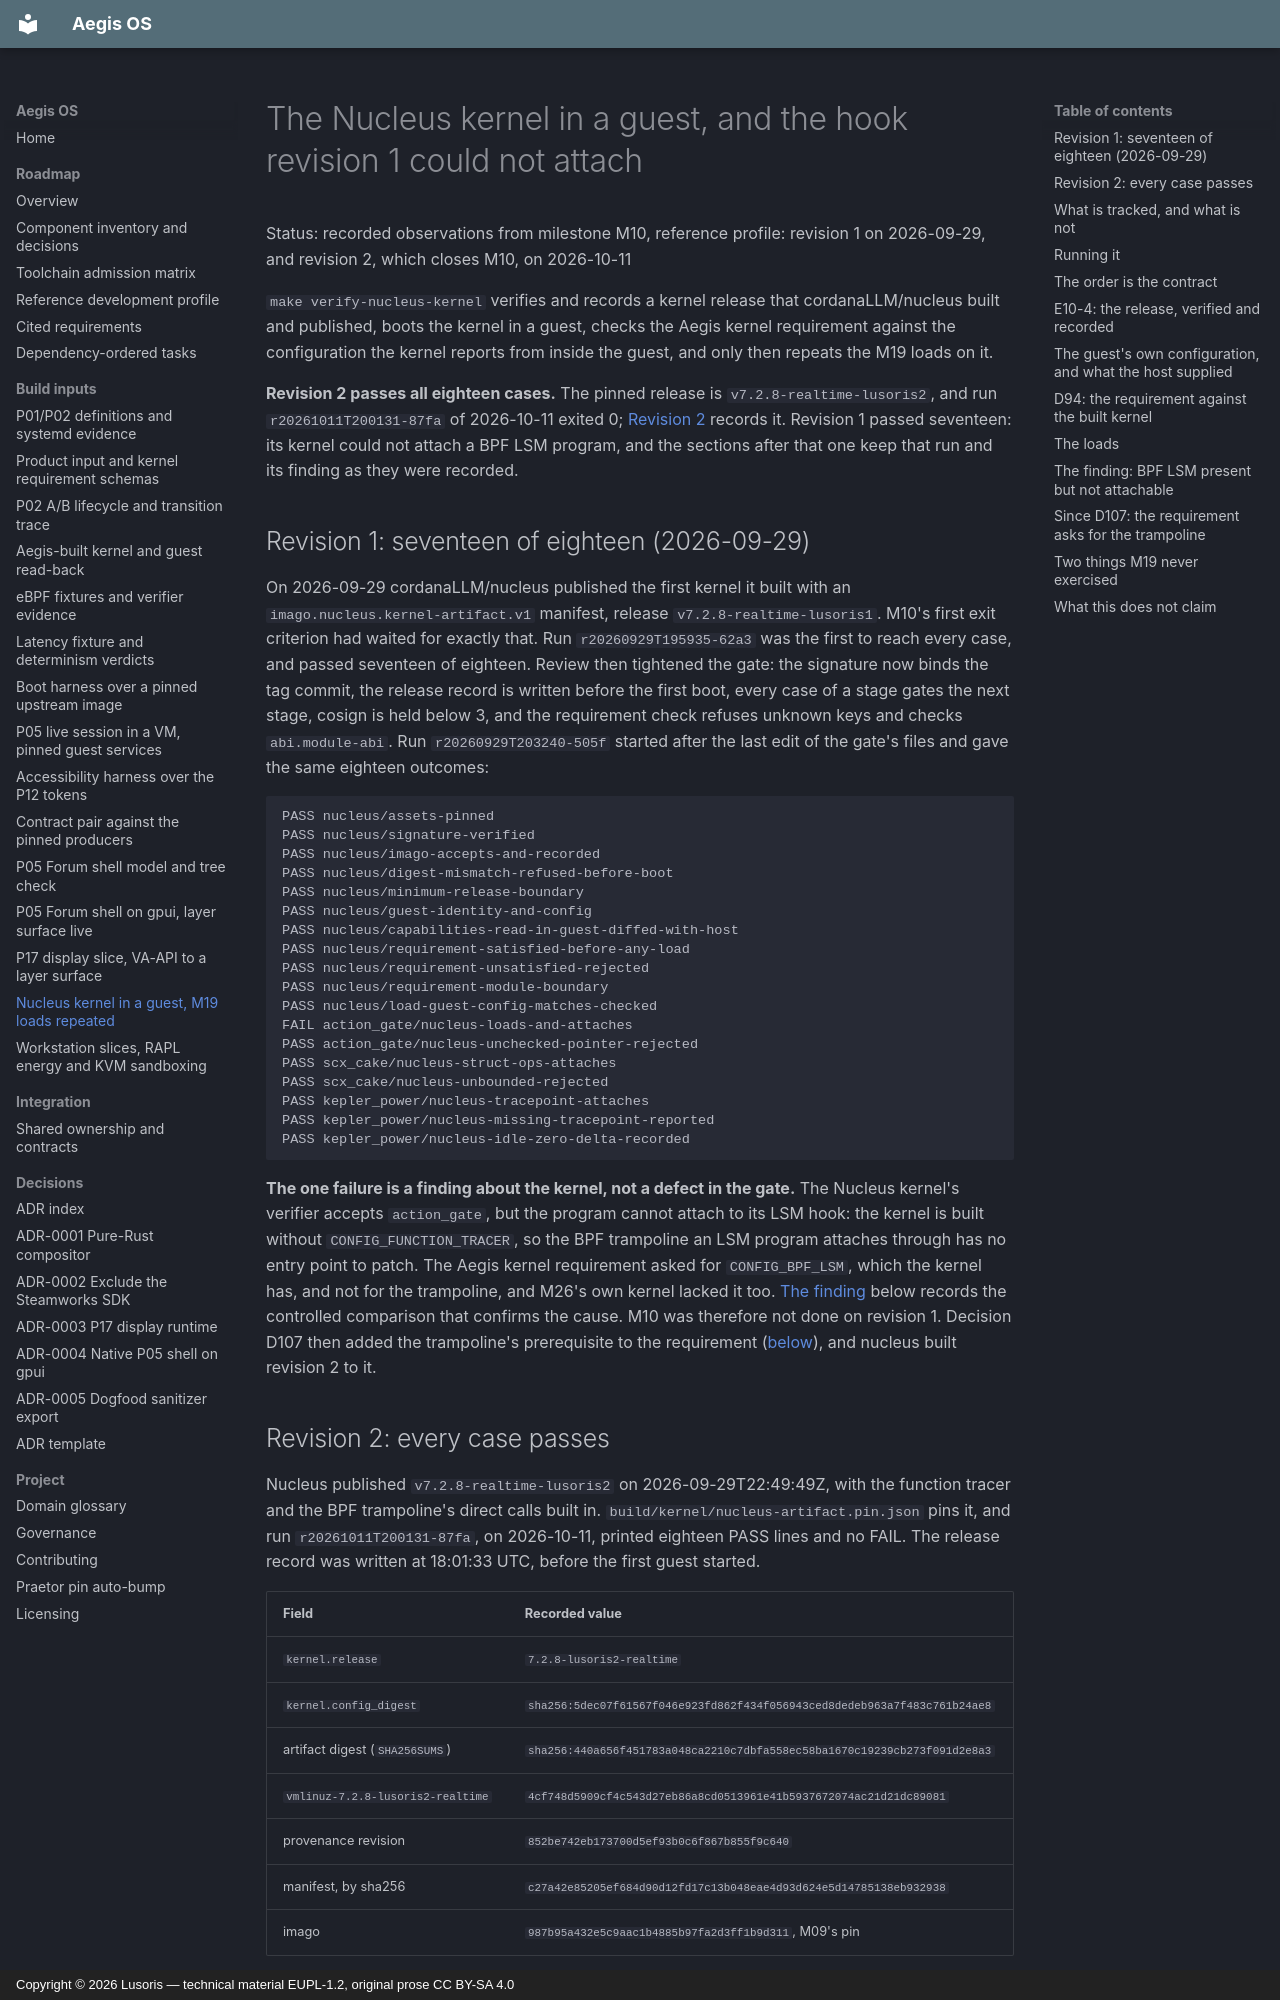

repository: cordanaLLM/Aegis-OS · page: build/nucleus-kernel/index.html · generator: mkdocs · copyright: Copyright © 2026 Lusoris — technical material EUPL-1.2, original prose CC BY-SA 4.0

<!--
SPDX-FileCopyrightText: 2026 Lusoris <lusoris@proton.me>
SPDX-License-Identifier: CC-BY-SA-4.0
-->

# The Nucleus kernel in a guest, and the hook revision 1 could not attach

Status: recorded observations from milestone M10, reference profile:
revision 1 on 2026-09-29, and revision 2, which closes M10, on 2026-10-11

`make verify-nucleus-kernel` verifies and records a kernel release that
cordanaLLM/nucleus built and published, boots the kernel in a guest, checks
the Aegis kernel requirement against the configuration the kernel reports
from inside the guest, and only then repeats the M19 loads on it.

**Revision 2 passes all eighteen cases.** The pinned release is
`v7.2.8-realtime-lusoris2`, and run `r20261011T200131-87fa` of 2026-10-11
exited 0; [Revision 2](#revision-2-every-case-passes) records it. Revision 1
passed seventeen: its kernel could not attach a BPF LSM program, and the
sections after that one keep that run and its finding as they were recorded.

## Revision 1: seventeen of eighteen (2026-09-29)

On 2026-09-29 cordanaLLM/nucleus published the first kernel it built with an
`imago.nucleus.kernel-artifact.v1` manifest, release
`v7.2.8-realtime-lusoris1`. M10's first exit criterion had waited for exactly
that. Run `r20260929T195935-62a3` was the first to reach every
case, and passed seventeen of eighteen. Review then tightened the gate: the
signature now binds the tag commit, the release record is written before the
first boot, every case of a stage gates the next stage, cosign is held below
3, and the requirement check refuses unknown keys and checks
`abi.module-abi`. Run `r20260929T203240-505f` started after the last edit of
the gate's files and gave the same eighteen outcomes:

```text
PASS nucleus/assets-pinned
PASS nucleus/signature-verified
PASS nucleus/imago-accepts-and-recorded
PASS nucleus/digest-mismatch-refused-before-boot
PASS nucleus/minimum-release-boundary
PASS nucleus/guest-identity-and-config
PASS nucleus/capabilities-read-in-guest-diffed-with-host
PASS nucleus/requirement-satisfied-before-any-load
PASS nucleus/requirement-unsatisfied-rejected
PASS nucleus/requirement-module-boundary
PASS nucleus/load-guest-config-matches-checked
FAIL action_gate/nucleus-loads-and-attaches
PASS action_gate/nucleus-unchecked-pointer-rejected
PASS scx_cake/nucleus-struct-ops-attaches
PASS scx_cake/nucleus-unbounded-rejected
PASS kepler_power/nucleus-tracepoint-attaches
PASS kepler_power/nucleus-missing-tracepoint-reported
PASS kepler_power/nucleus-idle-zero-delta-recorded
```

**The one failure is a finding about the kernel, not a defect in the gate.**
The Nucleus kernel's verifier accepts `action_gate`, but the program cannot
attach to its LSM hook: the kernel is built without `CONFIG_FUNCTION_TRACER`,
so the BPF trampoline an LSM program attaches through has no entry point to
patch. The Aegis kernel requirement asked for `CONFIG_BPF_LSM`, which the
kernel has, and not for the trampoline, and M26's own kernel lacked it too.
[The finding](#the-finding-bpf-lsm-present-but-not-attachable) below records
the controlled comparison that confirms the cause. M10 was therefore not done
on revision 1. Decision D107 then added the trampoline's prerequisite to the
requirement ([below](#since-d107-the-requirement-asks-for-the-trampoline)),
and nucleus built revision 2 to it.
